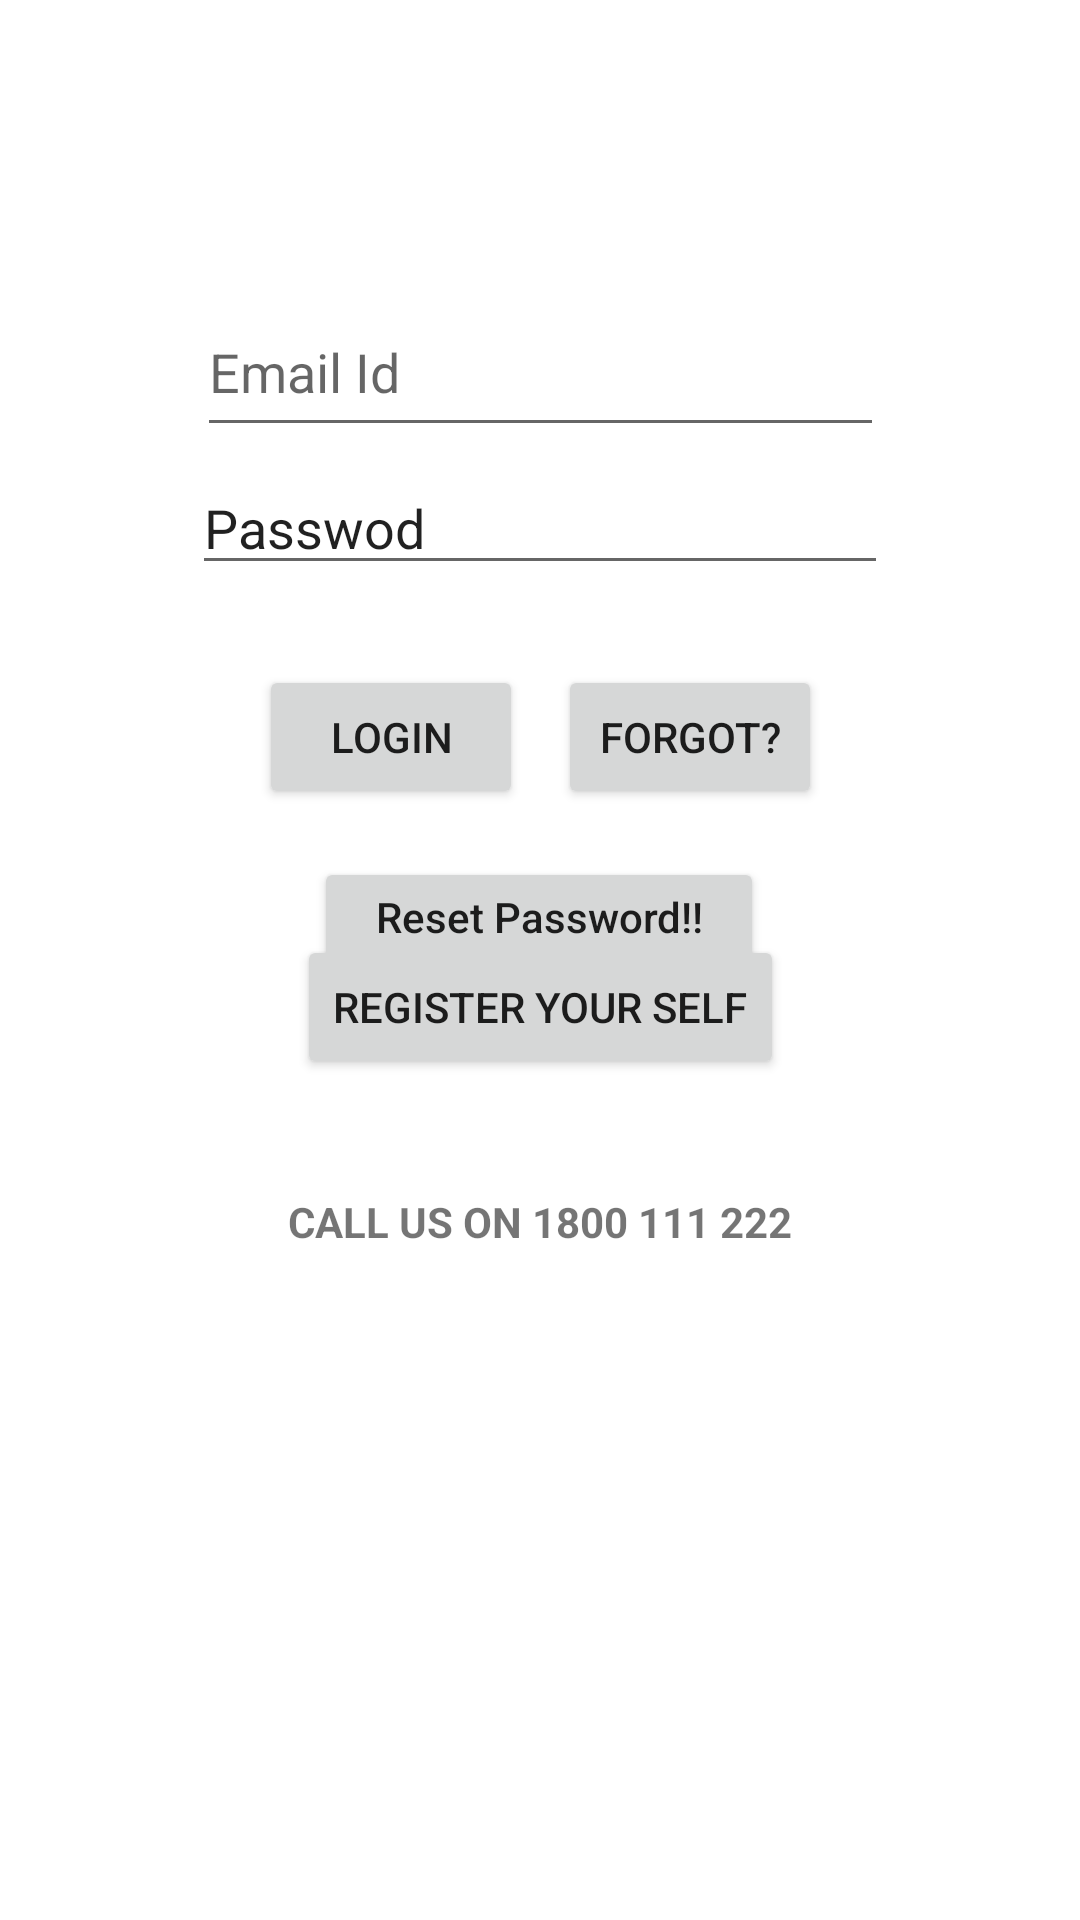

Here is an Android app screen rendered from its layout file. Give the layout XML and the strings, colors and styles it references.
<!-- AndroidManifest.xml: application theme Theme.BuggyApplication -->
<!-- res/layout/activity_login.xml -->
<?xml version="1.0" encoding="utf-8"?>
<androidx.constraintlayout.widget.ConstraintLayout xmlns:android="http://schemas.android.com/apk/res/android"
    xmlns:app="http://schemas.android.com/apk/res-auto"
    xmlns:tools="http://schemas.android.com/tools"
    android:layout_width="match_parent"
    android:layout_height="match_parent"
    tools:context=".LoginActivity">

    <EditText
        android:id="@+id/username"
        android:layout_width="229dp"
        android:layout_height="53dp"
        android:layout_marginTop="96dp"
        android:hint="Email Id"
        android:inputType="textEmailAddress"
        android:selectAllOnFocus="true"
        app:layout_constraintEnd_toEndOf="parent"
        app:layout_constraintStart_toStartOf="parent"
        app:layout_constraintTop_toTopOf="parent" />

    <EditText
        android:id="@+id/password"
        android:layout_width="232dp"
        android:layout_height="38dp"
        android:layout_marginTop="8dp"
        android:hint="Password"
        android:imeOptions="actionDone"
        android:inputType="textEmailAddress"
        android:selectAllOnFocus="true"
        android:text="Passwod"
        app:layout_constraintEnd_toEndOf="parent"
        app:layout_constraintStart_toStartOf="parent"
        app:layout_constraintTop_toBottomOf="@+id/username" />

    <Button
        android:id="@+id/login"
        android:layout_width="wrap_content"
        android:layout_height="wrap_content"
        android:layout_gravity="start"
        android:layout_marginTop="16dp"
        android:layout_marginBottom="64dp"
        android:text="Login"
        app:layout_constraintBottom_toBottomOf="parent"
        app:layout_constraintEnd_toEndOf="parent"
        app:layout_constraintHorizontal_bias="0.318"
        app:layout_constraintStart_toStartOf="parent"
        app:layout_constraintTop_toBottomOf="@+id/password"
        app:layout_constraintVertical_bias="0.034" />

    <Button
        android:id="@+id/registration"
        android:layout_width="wrap_content"
        android:layout_height="wrap_content"
        android:layout_gravity="start"
        android:layout_marginTop="16dp"
        android:layout_marginBottom="64dp"
        android:text="REGISTER YOUR SELF"
        app:layout_constraintBottom_toBottomOf="parent"
        app:layout_constraintEnd_toEndOf="parent"
        app:layout_constraintStart_toStartOf="parent"
        app:layout_constraintTop_toBottomOf="@+id/password"
        app:layout_constraintVertical_bias="0.318" />

    <Button
        android:id="@+id/forgot"
        android:layout_width="wrap_content"
        android:layout_height="wrap_content"
        android:layout_gravity="start"
        android:layout_marginTop="16dp"
        android:layout_marginBottom="64dp"
        android:onClick="@string/title_activity_bottom_navigation"
        android:text="Forgot?"
        app:layout_constraintBottom_toBottomOf="parent"
        app:layout_constraintEnd_toEndOf="parent"
        app:layout_constraintHorizontal_bias="0.684"
        app:layout_constraintStart_toStartOf="parent"
        app:layout_constraintTop_toBottomOf="@+id/password"
        app:layout_constraintVertical_bias="0.034" />

    <Button
        android:id="@+id/Reset"
        android:layout_width="150dp"
        android:layout_height="40dp"
        android:layout_marginTop="16dp"
        android:clickable="true"
        android:ems="10"
        android:inputType="textPersonName"
        android:text="Reset Password!!"
        app:layout_constraintEnd_toEndOf="parent"
        app:layout_constraintHorizontal_bias="0.498"
        app:layout_constraintStart_toStartOf="parent"
        app:layout_constraintTop_toBottomOf="@+id/forgot" />

    <TextView
        android:id="@+id/callButton"
        android:layout_width="wrap_content"
        android:layout_height="wrap_content"
        android:layout_marginTop="72dp"
        android:text="Call Us on 1800 111 222"
        android:textAllCaps="true"
        android:textStyle="bold"
        app:layout_constraintEnd_toEndOf="parent"
        app:layout_constraintStart_toStartOf="parent"
        app:layout_constraintTop_toBottomOf="@+id/Reset" />

</androidx.constraintlayout.widget.ConstraintLayout>
<!-- resources referenced by this layout -->
<resources>
  <string name="title_activity_bottom_navigation">BottomNavigation</string>
  <style name="Theme.BuggyApplication" parent="Theme.MaterialComponents.DayNight.DarkActionBar">
          
          <item name="colorPrimary">@color/purple_500</item>
          <item name="colorPrimaryVariant">@color/purple_700</item>
          <item name="colorOnPrimary">@color/white</item>
          
          <item name="colorSecondary">@color/teal_200</item>
          <item name="colorSecondaryVariant">@color/teal_700</item>
          <item name="colorOnSecondary">@color/black</item>
          
          <item name="android:statusBarColor" tools:targetApi="l">?attr/colorPrimaryVariant</item>
          
      </style>
  <!-- not gathered from this repository: default colours our renderer supplied (Android Studio template values) -->
  <color name="purple_500">#FF6200EE</color>
  <color name="purple_700">#FF3700B3</color>
  <color name="teal_200">#FF03DAC5</color>
  <color name="teal_700">#FF018786</color>
  <color name="black">#FF000000</color>
  <color name="white">#FFFFFFFF</color>
</resources>
